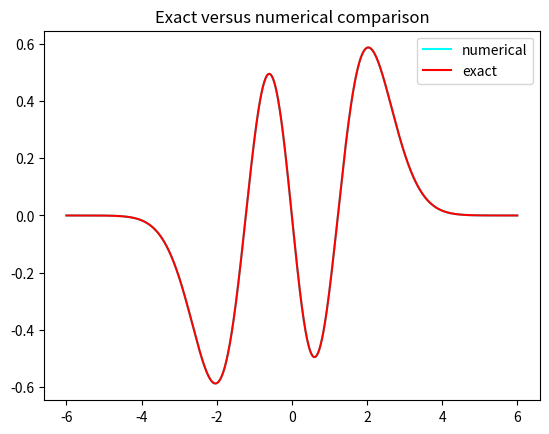

The matplotlib source for this figure:
from scipy.integrate import solve_bvp
from scipy.integrate import simpson
from scipy.optimize import curve_fit, fsolve
from scipy.special import hermite
from math import factorial
import numpy as np
import matplotlib.pyplot as plt
import matplotlib.animation as animation

# Harmonic oscillator potential: p^2/2m + x^2/2
ho = lambda x: 0.5 * x ** 2

# numerov integrator
def integrator(lb, rb, energy, pot_func):
    x, dx = np.linspace(lb, rb, int(5e3), retstep=True)
    phi = np.zeros_like(x)
    phi[0] = 0
    phi[1] = 1e-4
    g = 2 * (energy - pot_func(x))
    f = 1 + g*dx**2/12
    
    for i in range(len(phi))[1:-1]:
        phi[i+1] = ((12 - 10 * f[i]) * phi[i] - f[i-1] * phi[i-1]) / f[i+1]
    
    # normalize with Simpsons
    norm_factor = simpson(abs(phi)**2, x)
    if abs(norm_factor) < 1e-8:
        print("Normalization factor is zero, setting to 1")
        norm_factor = 1
    return x, phi / np.sqrt(norm_factor)

# plot for nth excited state
n = 3
E = n + 0.5
# exact solution using Hermite polynomials
H_n = hermite(n=n)
x, phi = integrator(lb=-6, rb=6, energy=E, pot_func=ho)
exact_sol = ((np.pi)**(-0.25)) * (1 / np.sqrt(2 ** n * factorial(n)) * H_n(x) * np.exp(-x ** 2 / 2))

plt.title("Exact versus numerical comparison")
plt.plot(x, (-1) ** n * phi, color="cyan", label="numerical")
plt.plot(x, exact_sol, color="red", label="exact")
plt.legend()
plt.show()